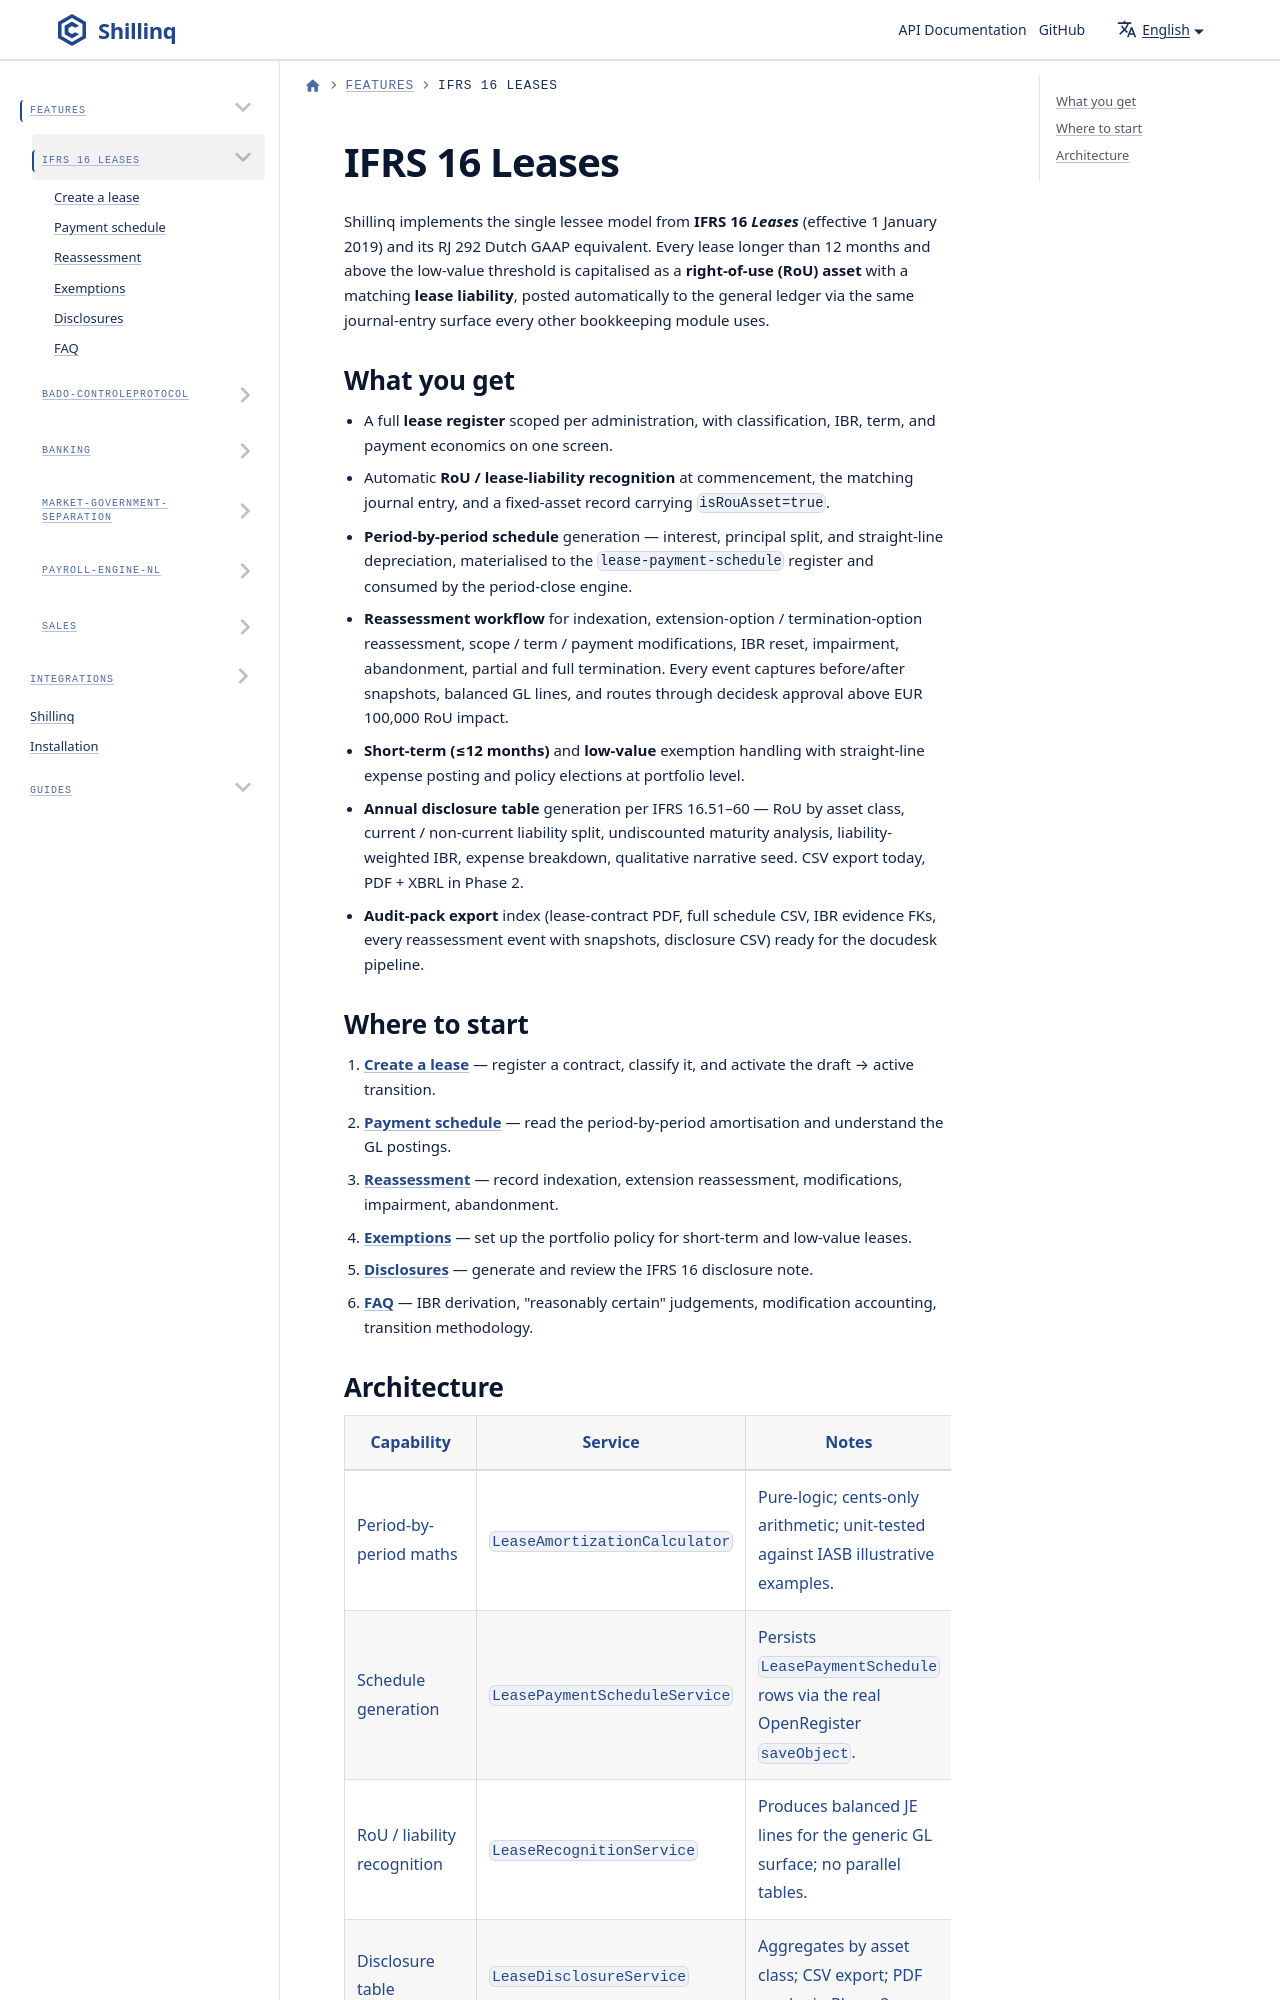

repository: ConductionNL/shillinq · page: docs/Features/ifrs-16/index.html · generator: docusaurus

---
sidebar_position: 1
title: IFRS 16 Leases
description: Capitalise lease contracts, generate audit-ready RoU and liability journal entries every period, and produce the IFRS 16 disclosure note without leaving Shillinq.
---

# IFRS 16 Leases

Shillinq implements the single lessee model from **IFRS 16 *Leases*** (effective 1 January 2019) and its RJ 292 Dutch GAAP equivalent. Every lease longer than 12 months and above the low-value threshold is capitalised as a **right-of-use (RoU) asset** with a matching **lease liability**, posted automatically to the general ledger via the same journal-entry surface every other bookkeeping module uses.
